Image classification data set "industrial_defects" (Shrexshth/GARUDA on GitHub). Class labels (5): crack, hole, normal, rust, scratch.

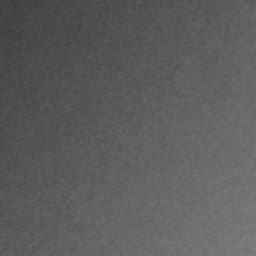
Label: normal

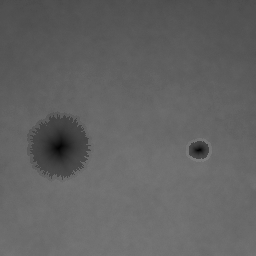
Label: hole

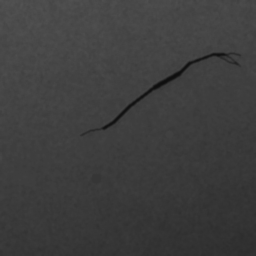
Label: crack

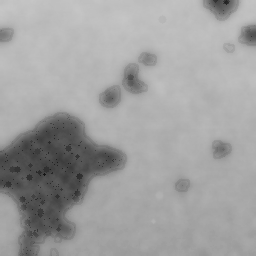
Label: rust

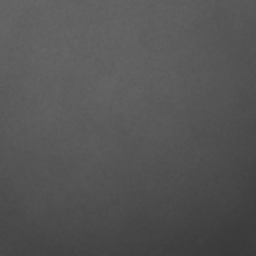
Label: normal

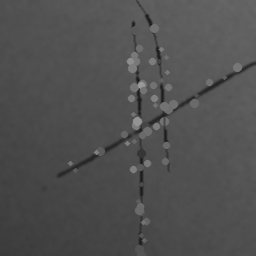
Label: scratch
